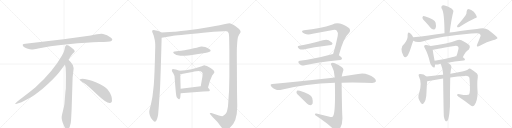
t = 0.00 s
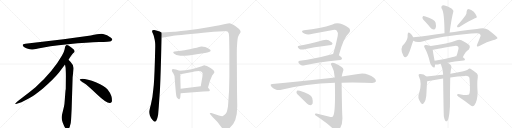
t = 4.39 s
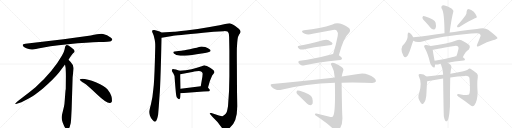
t = 8.78 s
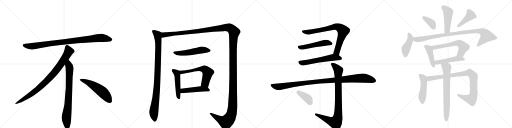
t = 13.18 s
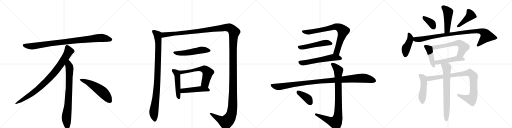
t = 17.57 s
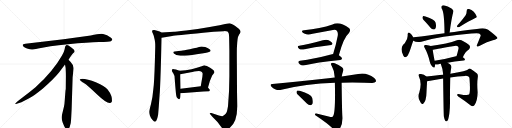
t = 21.96 s

The animated SVG that drew these frames (rendered in a browser with its animation timeline set to each time). Animation: 27 CSS @keyframes rules; one cycle of 21.96 s.

<svg version="1.1" viewBox="0 0 4096 1024" xmlns="http://www.w3.org/2000/svg">
  <g stroke="lightgray" stroke-dasharray="1,1" stroke-width="1" transform="scale(4, 4)">
    <line x1="0" y1="0" x2="256" y2="256"></line>
    <line x1="256" y1="0" x2="0" y2="256"></line>
    <line x1="128" y1="0" x2="128" y2="256"></line>
    <line x1="0" y1="128" x2="256" y2="128"></line>
    <line x1="256" y1="0" x2="512" y2="256"></line>
    <line x1="512" y1="0" x2="256" y2="256"></line>
    <line x1="384" y1="0" x2="384" y2="256"></line>
    <line x1="256" y1="128" x2="512" y2="128"></line>
    <line x1="512" y1="0" x2="768" y2="256"></line>
    <line x1="768" y1="0" x2="512" y2="256"></line>
    <line x1="640" y1="0" x2="640" y2="256"></line>
    <line x1="512" y1="128" x2="768" y2="128"></line>
    <line x1="768" y1="0" x2="1024" y2="256"></line>
    <line x1="1024" y1="0" x2="768" y2="256"></line>
    <line x1="896" y1="0" x2="896" y2="256"></line>
    <line x1="768" y1="128" x2="1024" y2="128"></line>
  </g>
<g transform="scale(1, -1) translate(0, -850)">
   <style type="text/css">
    @keyframes keyframes0 {
      from {
       stroke: black;
       stroke-dashoffset: 952;
       stroke-width: 128;
       }
       76% {
       animation-timing-function: step-end;
       stroke: black;
       stroke-dashoffset: 0;
       stroke-width: 128;
       }
       to {
       stroke: black;
       stroke-width: 1024;
       }
       }
       #make-me-a-hanzi-animation-0 {
         animation: keyframes0 1.024740s both;
         animation-delay: 0.000000s;
         animation-timing-function: linear;
       }
    @keyframes keyframes1 {
      from {
       stroke: black;
       stroke-dashoffset: 897;
       stroke-width: 128;
       }
       74% {
       animation-timing-function: step-end;
       stroke: black;
       stroke-dashoffset: 0;
       stroke-width: 128;
       }
       to {
       stroke: black;
       stroke-width: 1024;
       }
       }
       #make-me-a-hanzi-animation-1 {
         animation: keyframes1 0.979980s both;
         animation-delay: 1.024740s;
         animation-timing-function: linear;
       }
    @keyframes keyframes2 {
      from {
       stroke: black;
       stroke-dashoffset: 792;
       stroke-width: 128;
       }
       72% {
       animation-timing-function: step-end;
       stroke: black;
       stroke-dashoffset: 0;
       stroke-width: 128;
       }
       to {
       stroke: black;
       stroke-width: 1024;
       }
       }
       #make-me-a-hanzi-animation-2 {
         animation: keyframes2 0.894531s both;
         animation-delay: 2.004720s;
         animation-timing-function: linear;
       }
    @keyframes keyframes3 {
      from {
       stroke: black;
       stroke-dashoffset: 548;
       stroke-width: 128;
       }
       64% {
       animation-timing-function: step-end;
       stroke: black;
       stroke-dashoffset: 0;
       stroke-width: 128;
       }
       to {
       stroke: black;
       stroke-width: 1024;
       }
       }
       #make-me-a-hanzi-animation-3 {
         animation: keyframes3 0.695964s both;
         animation-delay: 2.899251s;
         animation-timing-function: linear;
       }
    @keyframes keyframes4 {
      from {
       stroke: black;
       stroke-dashoffset: 987;
       stroke-width: 128;
       }
       76% {
       animation-timing-function: step-end;
       stroke: black;
       stroke-dashoffset: 0;
       stroke-width: 128;
       }
       to {
       stroke: black;
       stroke-width: 1024;
       }
       }
       #make-me-a-hanzi-animation-4 {
         animation: keyframes4 1.053223s both;
         animation-delay: 3.595215s;
         animation-timing-function: linear;
       }
    @keyframes keyframes5 {
      from {
       stroke: black;
       stroke-dashoffset: 1730;
       stroke-width: 128;
       }
       85% {
       animation-timing-function: step-end;
       stroke: black;
       stroke-dashoffset: 0;
       stroke-width: 128;
       }
       to {
       stroke: black;
       stroke-width: 1024;
       }
       }
       #make-me-a-hanzi-animation-5 {
         animation: keyframes5 1.657878s both;
         animation-delay: 4.648438s;
         animation-timing-function: linear;
       }
    @keyframes keyframes6 {
      from {
       stroke: black;
       stroke-dashoffset: 542;
       stroke-width: 128;
       }
       64% {
       animation-timing-function: step-end;
       stroke: black;
       stroke-dashoffset: 0;
       stroke-width: 128;
       }
       to {
       stroke: black;
       stroke-width: 1024;
       }
       }
       #make-me-a-hanzi-animation-6 {
         animation: keyframes6 0.691081s both;
         animation-delay: 6.306315s;
         animation-timing-function: linear;
       }
    @keyframes keyframes7 {
      from {
       stroke: black;
       stroke-dashoffset: 493;
       stroke-width: 128;
       }
       62% {
       animation-timing-function: step-end;
       stroke: black;
       stroke-dashoffset: 0;
       stroke-width: 128;
       }
       to {
       stroke: black;
       stroke-width: 1024;
       }
       }
       #make-me-a-hanzi-animation-7 {
         animation: keyframes7 0.651204s both;
         animation-delay: 6.997396s;
         animation-timing-function: linear;
       }
    @keyframes keyframes8 {
      from {
       stroke: black;
       stroke-dashoffset: 608;
       stroke-width: 128;
       }
       66% {
       animation-timing-function: step-end;
       stroke: black;
       stroke-dashoffset: 0;
       stroke-width: 128;
       }
       to {
       stroke: black;
       stroke-width: 1024;
       }
       }
       #make-me-a-hanzi-animation-8 {
         animation: keyframes8 0.744792s both;
         animation-delay: 7.648600s;
         animation-timing-function: linear;
       }
    @keyframes keyframes9 {
      from {
       stroke: black;
       stroke-dashoffset: 481;
       stroke-width: 128;
       }
       61% {
       animation-timing-function: step-end;
       stroke: black;
       stroke-dashoffset: 0;
       stroke-width: 128;
       }
       to {
       stroke: black;
       stroke-width: 1024;
       }
       }
       #make-me-a-hanzi-animation-9 {
         animation: keyframes9 0.641439s both;
         animation-delay: 8.393392s;
         animation-timing-function: linear;
       }
    @keyframes keyframes10 {
      from {
       stroke: black;
       stroke-dashoffset: 791;
       stroke-width: 128;
       }
       72% {
       animation-timing-function: step-end;
       stroke: black;
       stroke-dashoffset: 0;
       stroke-width: 128;
       }
       to {
       stroke: black;
       stroke-width: 1024;
       }
       }
       #make-me-a-hanzi-animation-10 {
         animation: keyframes10 0.893717s both;
         animation-delay: 9.034831s;
         animation-timing-function: linear;
       }
    @keyframes keyframes11 {
      from {
       stroke: black;
       stroke-dashoffset: 520;
       stroke-width: 128;
       }
       63% {
       animation-timing-function: step-end;
       stroke: black;
       stroke-dashoffset: 0;
       stroke-width: 128;
       }
       to {
       stroke: black;
       stroke-width: 1024;
       }
       }
       #make-me-a-hanzi-animation-11 {
         animation: keyframes11 0.673177s both;
         animation-delay: 9.928548s;
         animation-timing-function: linear;
       }
    @keyframes keyframes12 {
      from {
       stroke: black;
       stroke-dashoffset: 590;
       stroke-width: 128;
       }
       66% {
       animation-timing-function: step-end;
       stroke: black;
       stroke-dashoffset: 0;
       stroke-width: 128;
       }
       to {
       stroke: black;
       stroke-width: 1024;
       }
       }
       #make-me-a-hanzi-animation-12 {
         animation: keyframes12 0.730143s both;
         animation-delay: 10.601725s;
         animation-timing-function: linear;
       }
    @keyframes keyframes13 {
      from {
       stroke: black;
       stroke-dashoffset: 1082;
       stroke-width: 128;
       }
       78% {
       animation-timing-function: step-end;
       stroke: black;
       stroke-dashoffset: 0;
       stroke-width: 128;
       }
       to {
       stroke: black;
       stroke-width: 1024;
       }
       }
       #make-me-a-hanzi-animation-13 {
         animation: keyframes13 1.130534s both;
         animation-delay: 11.331868s;
         animation-timing-function: linear;
       }
    @keyframes keyframes14 {
      from {
       stroke: black;
       stroke-dashoffset: 916;
       stroke-width: 128;
       }
       75% {
       animation-timing-function: step-end;
       stroke: black;
       stroke-dashoffset: 0;
       stroke-width: 128;
       }
       to {
       stroke: black;
       stroke-width: 1024;
       }
       }
       #make-me-a-hanzi-animation-14 {
         animation: keyframes14 0.995443s both;
         animation-delay: 12.462402s;
         animation-timing-function: linear;
       }
    @keyframes keyframes15 {
      from {
       stroke: black;
       stroke-dashoffset: 393;
       stroke-width: 128;
       }
       56% {
       animation-timing-function: step-end;
       stroke: black;
       stroke-dashoffset: 0;
       stroke-width: 128;
       }
       to {
       stroke: black;
       stroke-width: 1024;
       }
       }
       #make-me-a-hanzi-animation-15 {
         animation: keyframes15 0.569824s both;
         animation-delay: 13.457845s;
         animation-timing-function: linear;
       }
    @keyframes keyframes16 {
      from {
       stroke: black;
       stroke-dashoffset: 477;
       stroke-width: 128;
       }
       61% {
       animation-timing-function: step-end;
       stroke: black;
       stroke-dashoffset: 0;
       stroke-width: 128;
       }
       to {
       stroke: black;
       stroke-width: 1024;
       }
       }
       #make-me-a-hanzi-animation-16 {
         animation: keyframes16 0.638184s both;
         animation-delay: 14.027669s;
         animation-timing-function: linear;
       }
    @keyframes keyframes17 {
      from {
       stroke: black;
       stroke-dashoffset: 372;
       stroke-width: 128;
       }
       55% {
       animation-timing-function: step-end;
       stroke: black;
       stroke-dashoffset: 0;
       stroke-width: 128;
       }
       to {
       stroke: black;
       stroke-width: 1024;
       }
       }
       #make-me-a-hanzi-animation-17 {
         animation: keyframes17 0.552734s both;
         animation-delay: 14.665853s;
         animation-timing-function: linear;
       }
    @keyframes keyframes18 {
      from {
       stroke: black;
       stroke-dashoffset: 429;
       stroke-width: 128;
       }
       58% {
       animation-timing-function: step-end;
       stroke: black;
       stroke-dashoffset: 0;
       stroke-width: 128;
       }
       to {
       stroke: black;
       stroke-width: 1024;
       }
       }
       #make-me-a-hanzi-animation-18 {
         animation: keyframes18 0.599121s both;
         animation-delay: 15.218587s;
         animation-timing-function: linear;
       }
    @keyframes keyframes19 {
      from {
       stroke: black;
       stroke-dashoffset: 433;
       stroke-width: 128;
       }
       58% {
       animation-timing-function: step-end;
       stroke: black;
       stroke-dashoffset: 0;
       stroke-width: 128;
       }
       to {
       stroke: black;
       stroke-width: 1024;
       }
       }
       #make-me-a-hanzi-animation-19 {
         animation: keyframes19 0.602376s both;
         animation-delay: 15.817708s;
         animation-timing-function: linear;
       }
    @keyframes keyframes20 {
      from {
       stroke: black;
       stroke-dashoffset: 966;
       stroke-width: 128;
       }
       76% {
       animation-timing-function: step-end;
       stroke: black;
       stroke-dashoffset: 0;
       stroke-width: 128;
       }
       to {
       stroke: black;
       stroke-width: 1024;
       }
       }
       #make-me-a-hanzi-animation-20 {
         animation: keyframes20 1.036133s both;
         animation-delay: 16.420085s;
         animation-timing-function: linear;
       }
    @keyframes keyframes21 {
      from {
       stroke: black;
       stroke-dashoffset: 433;
       stroke-width: 128;
       }
       58% {
       animation-timing-function: step-end;
       stroke: black;
       stroke-dashoffset: 0;
       stroke-width: 128;
       }
       to {
       stroke: black;
       stroke-width: 1024;
       }
       }
       #make-me-a-hanzi-animation-21 {
         animation: keyframes21 0.602376s both;
         animation-delay: 17.456217s;
         animation-timing-function: linear;
       }
    @keyframes keyframes22 {
      from {
       stroke: black;
       stroke-dashoffset: 615;
       stroke-width: 128;
       }
       67% {
       animation-timing-function: step-end;
       stroke: black;
       stroke-dashoffset: 0;
       stroke-width: 128;
       }
       to {
       stroke: black;
       stroke-width: 1024;
       }
       }
       #make-me-a-hanzi-animation-22 {
         animation: keyframes22 0.750488s both;
         animation-delay: 18.058594s;
         animation-timing-function: linear;
       }
    @keyframes keyframes23 {
      from {
       stroke: black;
       stroke-dashoffset: 488;
       stroke-width: 128;
       }
       61% {
       animation-timing-function: step-end;
       stroke: black;
       stroke-dashoffset: 0;
       stroke-width: 128;
       }
       to {
       stroke: black;
       stroke-width: 1024;
       }
       }
       #make-me-a-hanzi-animation-23 {
         animation: keyframes23 0.647135s both;
         animation-delay: 18.809082s;
         animation-timing-function: linear;
       }
    @keyframes keyframes24 {
      from {
       stroke: black;
       stroke-dashoffset: 491;
       stroke-width: 128;
       }
       62% {
       animation-timing-function: step-end;
       stroke: black;
       stroke-dashoffset: 0;
       stroke-width: 128;
       }
       to {
       stroke: black;
       stroke-width: 1024;
       }
       }
       #make-me-a-hanzi-animation-24 {
         animation: keyframes24 0.649577s both;
         animation-delay: 19.456217s;
         animation-timing-function: linear;
       }
    @keyframes keyframes25 {
      from {
       stroke: black;
       stroke-dashoffset: 941;
       stroke-width: 128;
       }
       75% {
       animation-timing-function: step-end;
       stroke: black;
       stroke-dashoffset: 0;
       stroke-width: 128;
       }
       to {
       stroke: black;
       stroke-width: 1024;
       }
       }
       #make-me-a-hanzi-animation-25 {
         animation: keyframes25 1.015788s both;
         animation-delay: 20.105794s;
         animation-timing-function: linear;
       }
    @keyframes keyframes26 {
      from {
       stroke: black;
       stroke-dashoffset: 724;
       stroke-width: 128;
       }
       70% {
       animation-timing-function: step-end;
       stroke: black;
       stroke-dashoffset: 0;
       stroke-width: 128;
       }
       to {
       stroke: black;
       stroke-width: 1024;
       }
       }
       #make-me-a-hanzi-animation-26 {
         animation: keyframes26 0.839193s both;
         animation-delay: 21.121582s;
         animation-timing-function: linear;
       }
</style>
<path d="M 726 566 L 508 537 L 203 500 Q 170 497 187 479 Q 195 472 216 463 Q 244 455 253 454 Q 263 453 305 462 Q 383 481 545 497 Q 707 512 792 514 Q 877 516 887 521 Q 909 531 888 548 Q 856 575 825 579 Q 795 583 726 566 Z" fill="lightgray"></path> 
<path d="M 548 372 Q 576 415 583 422 L 594 432 Q 597 435 597 441 Q 597 446 590 454 Q 572 471 548 486 Q 537 491 533 490 L 528 487 Q 526 486 524 482 Q 522 477 521 476 L 517 456 Q 514 437 496 406 Q 424 278 284 152 Q 235 111 180 70 Q 126 29 124 24 Q 117 14 134 20 L 159 28 Q 179 33 247 72 Q 268 83 341 141 Q 422 209 472 270 L 520 334 L 548 372 Z" fill="lightgray"></path> 
<path d="M 573 -24 L 581 232 L 587 284 Q 589 300 589 307 Q 589 328 571 346 Q 569 351 548 372 C 527 394 515 364 520 334 L 525 306 Q 527 265 527 244 L 526 138 Q 524 132 522 102 L 518 49 Q 516 16 512 -2 L 497 -64 Q 489 -92 498 -117 L 500 -126 Q 502 -132 514 -159 Q 527 -186 539 -185 Q 551 -184 558 -163 L 566 -133 Q 569 -110 570 -82 L 573 -24 Z" fill="lightgray"></path> 
<path d="M 638 215 Q 641 204 671 186 Q 701 167 777 94 Q 854 21 881 26 Q 891 27 896 41 Q 900 85 861 135 Q 836 165 771 191 Q 688 222 650 219 Q 637 219 638 215 Z" fill="lightgray"></path> 
<path d="M 1292 590 L 1277 598 Q 1234 612 1229 610 Q 1222 610 1218 606 Q 1214 599 1223 583 L 1230 564 L 1238 531 L 1241 509 Q 1242 501 1242 476 L 1239 363 Q 1234 191 1227 140 Q 1221 68 1208 19 Q 1195 -30 1194 -42 Q 1193 -55 1199 -73 Q 1205 -91 1219 -108 Q 1233 -124 1239 -123 Q 1244 -122 1250 -115 Q 1257 -103 1261 -86 Q 1265 -68 1265 -66 L 1270 -6 L 1277 96 Q 1281 134 1287 333 Q 1293 531 1293 548 C 1294 578 1294 589 1292 590 Z" fill="lightgray"></path> 
<path d="M 1293 548 L 1377 562 Q 1400 567 1626 588 L 1709 596 L 1790 601 Q 1798 602 1810 600 Q 1822 598 1824 595 Q 1833 586 1833 554 L 1835 442 L 1835 240 Q 1835 119 1824 0 Q 1818 -35 1814 -45 Q 1809 -56 1797 -68 Q 1784 -78 1778 -79 Q 1771 -79 1751 -74 L 1691 -54 Q 1680 -52 1679 -56 Q 1678 -60 1682 -64 L 1697 -81 L 1740 -126 L 1767 -162 Q 1776 -175 1784 -182 Q 1799 -197 1825 -182 Q 1898 -140 1898 0 L 1896 124 L 1895 334 Q 1894 436 1895 467 L 1898 512 Q 1901 566 1923 588 Q 1925 600 1924 602 Q 1916 619 1882 642 Q 1847 665 1837 665 Q 1827 665 1801 658 Q 1775 650 1678 634 Q 1580 617 1489 607 Q 1397 597 1392 597 L 1292 590 C 1262 588 1263 543 1293 548 Z" fill="lightgray"></path> 
<path d="M 1640 427 Q 1682 436 1684 443 Q 1686 444 1684 449 Q 1684 455 1642 474 Q 1622 479 1612 478.5 Q 1602 478 1585.5 472.5 Q 1569 467 1519 457 Q 1469 447 1450 445 Q 1431 443 1398 438 Q 1386 435 1386 432.5 Q 1386 430 1391 422 Q 1405 408 1443 405 Q 1481 402 1573 417 L 1640 427 Z" fill="lightgray"></path> 
<path d="M 1436 284 L 1407 294 L 1392 297 Q 1384 299 1379 296 Q 1373 292 1375 286 Q 1375 278 1386 265 Q 1397 252 1398 217 L 1402 164 Q 1408 94 1410 87 Q 1411 80 1415 70 Q 1418 67 1423 62 Q 1428 56 1432 56 Q 1435 56 1439 63 Q 1443 70 1443 76 Q 1443 81 1445 105 L 1445 140 L 1442 256 C 1441 282 1441 282 1436 284 Z" fill="lightgray"></path> 
<path d="M 1664 150 L 1679 202 Q 1680 206 1689 227 Q 1697 248 1707 258 L 1715 271 Q 1716 280 1706 290 Q 1695 300 1684 306 L 1655 323 L 1639 327 Q 1633 328 1614 321 Q 1540 293 1436 284 C 1406 281 1413 250 1442 256 L 1549 277 L 1551 278 L 1554 278 L 1570 280 L 1592 282 Q 1617 282 1621 262 L 1621 257 L 1620 248 L 1619 237 L 1606 160 C 1601 130 1656 121 1664 150 Z" fill="lightgray"></path> 
<path d="M 1445 105 L 1627 119 L 1673 120 Q 1685 128 1675 137 L 1664 150 C 1651 166 1636 164 1606 160 L 1445 140 C 1415 136 1415 103 1445 105 Z" fill="lightgray"></path> 
<path d="M 2711 408 Q 2747 549 2792 587 Q 2808 606 2794 625 Q 2713 685 2660 655 Q 2563 622 2432 608 Q 2414 607 2416 597 Q 2419 588 2438 581 Q 2463 569 2501 581 L 2664 611 Q 2685 615 2693 607 Q 2706 594 2702 565 Q 2686 483 2665 418 C 2656 389 2703 379 2711 408 Z" fill="lightgray"></path> 
<path d="M 2394 485 Q 2375 484 2387 466 Q 2394 457 2404 454 Q 2414 453 2427 455 Q 2497 473 2649 491 Q 2659 492 2660 502 Q 2661 509 2629 529 Q 2613 536 2583 529 Q 2478 498 2394 485 Z" fill="lightgray"></path> 
<path d="M 2665 418 Q 2655 417 2648 415 Q 2512 379 2400 364 Q 2378 361 2392 342 Q 2399 332 2411 329 Q 2423 325 2438 329 Q 2528 351 2722 371 Q 2735 372 2736 383 Q 2736 390 2711 408 C 2692 422 2692 422 2665 418 Z" fill="lightgray"></path> 
<path d="M 2733 189 Q 2814 192 2913 189 L 2978 187 Q 3000 187 3006 196 Q 3013 209 2994 226 Q 2934 274 2865 259 L 2734 238 L 2678 230 Q 2629 226 2572 218 Q 2391 199 2179 179 Q 2155 178 2172 157 Q 2206 123 2251 132 Q 2441 180 2679 188 L 2733 189 Z" fill="lightgray"></path> 
<path d="M 2637 -84 L 2531 -58 Q 2518 -57 2519 -64 Q 2520 -71 2532 -78 Q 2635 -147 2675 -191 Q 2691 -209 2707 -193 Q 2743 -156 2739 -83 Q 2736 -46 2733 189 L 2734 238 Q 2737 260 2744 279 Q 2754 298 2736 312 Q 2709 334 2678 345 Q 2659 352 2650 344 Q 2644 337 2655 321 Q 2677 284 2678 230 L 2679 188 Q 2685 -62 2663 -81 Q 2653 -88 2637 -84 Z" fill="lightgray"></path> 
<path d="M 2402 75 L 2455 22 Q 2468 9 2484 9 Q 2494 9 2501 23 Q 2505 38 2498 67 Q 2489 97 2398 124 Q 2382 128 2376 125 Q 2372 121 2372 108 Q 2375 98 2402 75 Z" fill="lightgray"></path> 
<path d="M 3597 590 Q 3612 705 3627 758 Q 3631 768 3612 783 Q 3579 802 3557 806 Q 3541 810 3534 802 Q 3527 795 3534 780 Q 3555 755 3556 584 C 3556 554 3593 560 3597 590 Z" fill="lightgray"></path> 
<path d="M 3404 674 Q 3423 653 3444 629 Q 3454 616 3470 615 Q 3480 615 3485 627 Q 3491 640 3485 668 Q 3478 695 3404 718 Q 3391 722 3384 721 Q 3380 718 3379 706 Q 3382 696 3404 674 Z" fill="lightgray"></path> 
<path d="M 3725 729 Q 3703 698 3660 648 Q 3653 641 3659 633 Q 3666 632 3675 635 Q 3759 686 3799 704 Q 3818 708 3814 719 Q 3808 735 3790 756 Q 3771 775 3748 779 Q 3733 779 3733 759 Q 3734 744 3725 729 Z" fill="lightgray"></path> 
<path d="M 3306 552 L 3306 553 Q 3293 577 3281 585 Q 3262 598 3261 573 Q 3265 540 3238 505 Q 3193 469 3227 405 Q 3243 380 3262 407 Q 3275 429 3285 462 Q 3297 502 3306 525 L 3306 552 Z" fill="lightgray"></path> 
<path d="M 3306 525 Q 3331 509 3371 517 Q 3528 563 3770 582 Q 3816 586 3833 583 Q 3848 573 3845 565 Q 3845 562 3818 497 Q 3811 484 3817 479 Q 3824 475 3842 486 Q 3897 519 3943 528 Q 3980 538 3980 546 Q 3979 556 3905 612 Q 3880 633 3815 619 Q 3659 601 3597 590 L 3556 584 Q 3498 578 3428 567 Q 3368 558 3308 553 Q 3307 553 3306 552 C 3276 548 3278 536 3306 525 Z" fill="lightgray"></path> 
<path d="M 3446 482 Q 3436 486 3409 490 Q 3397 491 3395 487 Q 3389 481 3398 466 Q 3422 424 3439 355 Q 3443 333 3456 320 Q 3474 301 3478 315 Q 3479 322 3481 334 L 3477 364 Q 3464 431 3462 453 C 3459 478 3459 478 3446 482 Z" fill="lightgray"></path> 
<path d="M 3703 393 Q 3724 441 3751 455 Q 3767 471 3755 489 Q 3739 502 3692 528 Q 3676 535 3655 529 Q 3583 502 3446 482 C 3416 478 3433 447 3462 453 Q 3465 454 3635 483 Q 3656 487 3664 479 Q 3670 473 3668 460 Q 3661 429 3652 401 C 3643 372 3690 366 3703 393 Z" fill="lightgray"></path> 
<path d="M 3581 349 Q 3633 359 3709 366 Q 3719 367 3720 375 Q 3720 382 3703 393 L 3652 401 Q 3651 402 3648 401 Q 3554 376 3477 364 C 3447 359 3451 333 3481 334 Q 3491 334 3504 335 Q 3514 338 3526 340 L 3581 349 Z" fill="lightgray"></path> 
<path d="M 3411 239 Q 3390 260 3357 258 Q 3344 254 3350 243 Q 3378 186 3354 108 Q 3335 72 3366 28 L 3368 26 Q 3375 13 3384 19 Q 3411 40 3412 112 Q 3415 178 3417 201 C 3419 231 3419 232 3411 239 Z" fill="lightgray"></path> 
<path d="M 3602 231 Q 3660 240 3721 243 Q 3755 244 3756 222 Q 3765 110 3752 94 Q 3739 85 3677 97 Q 3661 101 3657 95 Q 3654 89 3666 79 Q 3727 39 3766 7 Q 3782 -6 3795 9 Q 3820 42 3821 112 Q 3815 184 3822 230 Q 3826 252 3816 262 Q 3788 287 3767 299 Q 3754 305 3744 295 Q 3735 285 3614 263 Q 3608 263 3603 261 L 3545 253 Q 3493 249 3411 239 C 3381 235 3387 197 3417 201 Q 3421 201 3429 202 Q 3487 215 3545 223 L 3602 231 Z" fill="lightgray"></path> 
<path d="M 3551 -82 Q 3555 -106 3562 -115 Q 3568 -122 3575 -120 Q 3588 -111 3595 -55 Q 3601 -4 3600 46 Q 3599 86 3602 231 L 3603 261 Q 3606 294 3611 311 Q 3614 327 3600 337 Q 3590 344 3581 349 C 3555 365 3516 368 3526 340 Q 3541 303 3545 258 Q 3544 257 3545 253 L 3545 223 Q 3549 -80 3551 -82 Z" fill="lightgray"></path> 
      <clipPath id="make-me-a-hanzi-clip-0">
      <path d="M 726 566 L 508 537 L 203 500 Q 170 497 187 479 Q 195 472 216 463 Q 244 455 253 454 Q 263 453 305 462 Q 383 481 545 497 Q 707 512 792 514 Q 877 516 887 521 Q 909 531 888 548 Q 856 575 825 579 Q 795 583 726 566 Z" fill="lightgray"></path>
      </clipPath>
      <path clip-path="url(#make-me-a-hanzi-clip-0)" d="M 195 489 L 217 482 L 274 482 L 503 515 L 786 546 L 825 547 L 885 535 " fill="none" id="make-me-a-hanzi-animation-0" stroke-dasharray="824 1648" stroke-linecap="round"></path>

      <clipPath id="make-me-a-hanzi-clip-1">
      <path d="M 548 372 Q 576 415 583 422 L 594 432 Q 597 435 597 441 Q 597 446 590 454 Q 572 471 548 486 Q 537 491 533 490 L 528 487 Q 526 486 524 482 Q 522 477 521 476 L 517 456 Q 514 437 496 406 Q 424 278 284 152 Q 235 111 180 70 Q 126 29 124 24 Q 117 14 134 20 L 159 28 Q 179 33 247 72 Q 268 83 341 141 Q 422 209 472 270 L 520 334 L 548 372 Z" fill="lightgray"></path>
      </clipPath>
      <path clip-path="url(#make-me-a-hanzi-clip-1)" d="M 538 477 L 551 440 L 547 431 L 501 357 L 421 252 L 319 151 L 264 107 L 129 23 " fill="none" id="make-me-a-hanzi-animation-1" stroke-dasharray="769 1538" stroke-linecap="round"></path>

      <clipPath id="make-me-a-hanzi-clip-2">
      <path d="M 573 -24 L 581 232 L 587 284 Q 589 300 589 307 Q 589 328 571 346 Q 569 351 548 372 C 527 394 515 364 520 334 L 525 306 Q 527 265 527 244 L 526 138 Q 524 132 522 102 L 518 49 Q 516 16 512 -2 L 497 -64 Q 489 -92 498 -117 L 500 -126 Q 502 -132 514 -159 Q 527 -186 539 -185 Q 551 -184 558 -163 L 566 -133 Q 569 -110 570 -82 L 573 -24 Z" fill="lightgray"></path>
      </clipPath>
      <path clip-path="url(#make-me-a-hanzi-clip-2)" d="M 549 361 L 550 327 L 557 309 L 553 150 L 545 15 L 531 -94 L 539 -172 " fill="none" id="make-me-a-hanzi-animation-2" stroke-dasharray="664 1328" stroke-linecap="round"></path>

      <clipPath id="make-me-a-hanzi-clip-3">
      <path d="M 638 215 Q 641 204 671 186 Q 701 167 777 94 Q 854 21 881 26 Q 891 27 896 41 Q 900 85 861 135 Q 836 165 771 191 Q 688 222 650 219 Q 637 219 638 215 Z" fill="lightgray"></path>
      </clipPath>
      <path clip-path="url(#make-me-a-hanzi-clip-3)" d="M 645 214 L 688 198 L 793 136 L 841 93 L 877 45 " fill="none" id="make-me-a-hanzi-animation-3" stroke-dasharray="420 840" stroke-linecap="round"></path>

      <clipPath id="make-me-a-hanzi-clip-4">
      <path d="M 1292 590 L 1277 598 Q 1234 612 1229 610 Q 1222 610 1218 606 Q 1214 599 1223 583 L 1230 564 L 1238 531 L 1241 509 Q 1242 501 1242 476 L 1239 363 Q 1234 191 1227 140 Q 1221 68 1208 19 Q 1195 -30 1194 -42 Q 1193 -55 1199 -73 Q 1205 -91 1219 -108 Q 1233 -124 1239 -123 Q 1244 -122 1250 -115 Q 1257 -103 1261 -86 Q 1265 -68 1265 -66 L 1270 -6 L 1277 96 Q 1281 134 1287 333 Q 1293 531 1293 548 C 1294 578 1294 589 1292 590 Z" fill="lightgray"></path>
      </clipPath>
      <path clip-path="url(#make-me-a-hanzi-clip-4)" d="M 1226 601 L 1261 571 L 1267 507 L 1257 175 L 1230 -48 L 1239 -111 " fill="none" id="make-me-a-hanzi-animation-4" stroke-dasharray="859 1718" stroke-linecap="round"></path>

      <clipPath id="make-me-a-hanzi-clip-5">
      <path d="M 1293 548 L 1377 562 Q 1400 567 1626 588 L 1709 596 L 1790 601 Q 1798 602 1810 600 Q 1822 598 1824 595 Q 1833 586 1833 554 L 1835 442 L 1835 240 Q 1835 119 1824 0 Q 1818 -35 1814 -45 Q 1809 -56 1797 -68 Q 1784 -78 1778 -79 Q 1771 -79 1751 -74 L 1691 -54 Q 1680 -52 1679 -56 Q 1678 -60 1682 -64 L 1697 -81 L 1740 -126 L 1767 -162 Q 1776 -175 1784 -182 Q 1799 -197 1825 -182 Q 1898 -140 1898 0 L 1896 124 L 1895 334 Q 1894 436 1895 467 L 1898 512 Q 1901 566 1923 588 Q 1925 600 1924 602 Q 1916 619 1882 642 Q 1847 665 1837 665 Q 1827 665 1801 658 Q 1775 650 1678 634 Q 1580 617 1489 607 Q 1397 597 1392 597 L 1292 590 C 1262 588 1263 543 1293 548 Z" fill="lightgray"></path>
      </clipPath>
      <path clip-path="url(#make-me-a-hanzi-clip-5)" d="M 1299 555 L 1315 572 L 1611 602 L 1817 630 L 1842 625 L 1873 594 L 1864 464 L 1864 69 L 1861 -10 L 1852 -61 L 1835 -98 L 1809 -126 L 1770 -111 L 1686 -58 " fill="none" id="make-me-a-hanzi-animation-5" stroke-dasharray="1602 3204" stroke-linecap="round"></path>

      <clipPath id="make-me-a-hanzi-clip-6">
      <path d="M 1640 427 Q 1682 436 1684 443 Q 1686 444 1684 449 Q 1684 455 1642 474 Q 1622 479 1612 478.5 Q 1602 478 1585.5 472.5 Q 1569 467 1519 457 Q 1469 447 1450 445 Q 1431 443 1398 438 Q 1386 435 1386 432.5 Q 1386 430 1391 422 Q 1405 408 1443 405 Q 1481 402 1573 417 L 1640 427 Z" fill="lightgray"></path>
      </clipPath>
      <path clip-path="url(#make-me-a-hanzi-clip-6)" d="M 1394 430 L 1436 424 L 1479 427 L 1610 451 L 1677 446 " fill="none" id="make-me-a-hanzi-animation-6" stroke-dasharray="414 828" stroke-linecap="round"></path>

      <clipPath id="make-me-a-hanzi-clip-7">
      <path d="M 1436 284 L 1407 294 L 1392 297 Q 1384 299 1379 296 Q 1373 292 1375 286 Q 1375 278 1386 265 Q 1397 252 1398 217 L 1402 164 Q 1408 94 1410 87 Q 1411 80 1415 70 Q 1418 67 1423 62 Q 1428 56 1432 56 Q 1435 56 1439 63 Q 1443 70 1443 76 Q 1443 81 1445 105 L 1445 140 L 1442 256 C 1441 282 1441 282 1436 284 Z" fill="lightgray"></path>
      </clipPath>
      <path clip-path="url(#make-me-a-hanzi-clip-7)" d="M 1386 287 L 1417 258 L 1431 64 " fill="none" id="make-me-a-hanzi-animation-7" stroke-dasharray="365 730" stroke-linecap="round"></path>

      <clipPath id="make-me-a-hanzi-clip-8">
      <path d="M 1664 150 L 1679 202 Q 1680 206 1689 227 Q 1697 248 1707 258 L 1715 271 Q 1716 280 1706 290 Q 1695 300 1684 306 L 1655 323 L 1639 327 Q 1633 328 1614 321 Q 1540 293 1436 284 C 1406 281 1413 250 1442 256 L 1549 277 L 1551 278 L 1554 278 L 1570 280 L 1592 282 Q 1617 282 1621 262 L 1621 257 L 1620 248 L 1619 237 L 1606 160 C 1601 130 1656 121 1664 150 Z" fill="lightgray"></path>
      </clipPath>
      <path clip-path="url(#make-me-a-hanzi-clip-8)" d="M 1445 279 L 1453 272 L 1586 297 L 1637 296 L 1662 266 L 1642 185 L 1615 166 " fill="none" id="make-me-a-hanzi-animation-8" stroke-dasharray="480 960" stroke-linecap="round"></path>

      <clipPath id="make-me-a-hanzi-clip-9">
      <path d="M 1445 105 L 1627 119 L 1673 120 Q 1685 128 1675 137 L 1664 150 C 1651 166 1636 164 1606 160 L 1445 140 C 1415 136 1415 103 1445 105 Z" fill="lightgray"></path>
      </clipPath>
      <path clip-path="url(#make-me-a-hanzi-clip-9)" d="M 1452 111 L 1466 124 L 1610 139 L 1654 136 L 1670 129 " fill="none" id="make-me-a-hanzi-animation-9" stroke-dasharray="353 706" stroke-linecap="round"></path>

      <clipPath id="make-me-a-hanzi-clip-10">
      <path d="M 2711 408 Q 2747 549 2792 587 Q 2808 606 2794 625 Q 2713 685 2660 655 Q 2563 622 2432 608 Q 2414 607 2416 597 Q 2419 588 2438 581 Q 2463 569 2501 581 L 2664 611 Q 2685 615 2693 607 Q 2706 594 2702 565 Q 2686 483 2665 418 C 2656 389 2703 379 2711 408 Z" fill="lightgray"></path>
      </clipPath>
      <path clip-path="url(#make-me-a-hanzi-clip-10)" d="M 2426 598 L 2488 595 L 2685 638 L 2724 625 L 2745 604 L 2743 593 L 2694 434 L 2674 422 " fill="none" id="make-me-a-hanzi-animation-10" stroke-dasharray="663 1326" stroke-linecap="round"></path>

      <clipPath id="make-me-a-hanzi-clip-11">
      <path d="M 2394 485 Q 2375 484 2387 466 Q 2394 457 2404 454 Q 2414 453 2427 455 Q 2497 473 2649 491 Q 2659 492 2660 502 Q 2661 509 2629 529 Q 2613 536 2583 529 Q 2478 498 2394 485 Z" fill="lightgray"></path>
      </clipPath>
      <path clip-path="url(#make-me-a-hanzi-clip-11)" d="M 2392 475 L 2406 470 L 2428 473 L 2609 510 L 2650 501 " fill="none" id="make-me-a-hanzi-animation-11" stroke-dasharray="392 784" stroke-linecap="round"></path>

      <clipPath id="make-me-a-hanzi-clip-12">
      <path d="M 2665 418 Q 2655 417 2648 415 Q 2512 379 2400 364 Q 2378 361 2392 342 Q 2399 332 2411 329 Q 2423 325 2438 329 Q 2528 351 2722 371 Q 2735 372 2736 383 Q 2736 390 2711 408 C 2692 422 2692 422 2665 418 Z" fill="lightgray"></path>
      </clipPath>
      <path clip-path="url(#make-me-a-hanzi-clip-12)" d="M 2398 352 L 2428 347 L 2664 391 L 2727 382 " fill="none" id="make-me-a-hanzi-animation-12" stroke-dasharray="462 924" stroke-linecap="round"></path>

      <clipPath id="make-me-a-hanzi-clip-13">
      <path d="M 2733 189 Q 2814 192 2913 189 L 2978 187 Q 3000 187 3006 196 Q 3013 209 2994 226 Q 2934 274 2865 259 L 2734 238 L 2678 230 Q 2629 226 2572 218 Q 2391 199 2179 179 Q 2155 178 2172 157 Q 2206 123 2251 132 Q 2441 180 2679 188 L 2733 189 Z" fill="lightgray"></path>
      </clipPath>
      <path clip-path="url(#make-me-a-hanzi-clip-13)" d="M 2176 168 L 2230 157 L 2508 195 L 2878 226 L 2946 220 L 2994 203 " fill="none" id="make-me-a-hanzi-animation-13" stroke-dasharray="954 1908" stroke-linecap="round"></path>

      <clipPath id="make-me-a-hanzi-clip-14">
      <path d="M 2637 -84 L 2531 -58 Q 2518 -57 2519 -64 Q 2520 -71 2532 -78 Q 2635 -147 2675 -191 Q 2691 -209 2707 -193 Q 2743 -156 2739 -83 Q 2736 -46 2733 189 L 2734 238 Q 2737 260 2744 279 Q 2754 298 2736 312 Q 2709 334 2678 345 Q 2659 352 2650 344 Q 2644 337 2655 321 Q 2677 284 2678 230 L 2679 188 Q 2685 -62 2663 -81 Q 2653 -88 2637 -84 Z" fill="lightgray"></path>
      </clipPath>
      <path clip-path="url(#make-me-a-hanzi-clip-14)" d="M 2659 338 L 2686 315 L 2708 284 L 2707 -31 L 2697 -107 L 2685 -128 L 2661 -124 L 2527 -64 " fill="none" id="make-me-a-hanzi-animation-14" stroke-dasharray="788 1576" stroke-linecap="round"></path>

      <clipPath id="make-me-a-hanzi-clip-15">
      <path d="M 2402 75 L 2455 22 Q 2468 9 2484 9 Q 2494 9 2501 23 Q 2505 38 2498 67 Q 2489 97 2398 124 Q 2382 128 2376 125 Q 2372 121 2372 108 Q 2375 98 2402 75 Z" fill="lightgray"></path>
      </clipPath>
      <path clip-path="url(#make-me-a-hanzi-clip-15)" d="M 2381 119 L 2457 66 L 2482 29 " fill="none" id="make-me-a-hanzi-animation-15" stroke-dasharray="265 530" stroke-linecap="round"></path>

      <clipPath id="make-me-a-hanzi-clip-16">
      <path d="M 3597 590 Q 3612 705 3627 758 Q 3631 768 3612 783 Q 3579 802 3557 806 Q 3541 810 3534 802 Q 3527 795 3534 780 Q 3555 755 3556 584 C 3556 554 3593 560 3597 590 Z" fill="lightgray"></path>
      </clipPath>
      <path clip-path="url(#make-me-a-hanzi-clip-16)" d="M 3545 792 L 3585 752 L 3578 609 L 3561 597 " fill="none" id="make-me-a-hanzi-animation-16" stroke-dasharray="349 698" stroke-linecap="round"></path>

      <clipPath id="make-me-a-hanzi-clip-17">
      <path d="M 3404 674 Q 3423 653 3444 629 Q 3454 616 3470 615 Q 3480 615 3485 627 Q 3491 640 3485 668 Q 3478 695 3404 718 Q 3391 722 3384 721 Q 3380 718 3379 706 Q 3382 696 3404 674 Z" fill="lightgray"></path>
      </clipPath>
      <path clip-path="url(#make-me-a-hanzi-clip-17)" d="M 3388 711 L 3450 666 L 3469 631 " fill="none" id="make-me-a-hanzi-animation-17" stroke-dasharray="244 488" stroke-linecap="round"></path>

      <clipPath id="make-me-a-hanzi-clip-18">
      <path d="M 3725 729 Q 3703 698 3660 648 Q 3653 641 3659 633 Q 3666 632 3675 635 Q 3759 686 3799 704 Q 3818 708 3814 719 Q 3808 735 3790 756 Q 3771 775 3748 779 Q 3733 779 3733 759 Q 3734 744 3725 729 Z" fill="lightgray"></path>
      </clipPath>
      <path clip-path="url(#make-me-a-hanzi-clip-18)" d="M 3748 763 L 3765 729 L 3663 640 " fill="none" id="make-me-a-hanzi-animation-18" stroke-dasharray="301 602" stroke-linecap="round"></path>

      <clipPath id="make-me-a-hanzi-clip-19">
      <path d="M 3306 552 L 3306 553 Q 3293 577 3281 585 Q 3262 598 3261 573 Q 3265 540 3238 505 Q 3193 469 3227 405 Q 3243 380 3262 407 Q 3275 429 3285 462 Q 3297 502 3306 525 L 3306 552 Z" fill="lightgray"></path>
      </clipPath>
      <path clip-path="url(#make-me-a-hanzi-clip-19)" d="M 3272 578 L 3283 545 L 3247 458 L 3243 410 " fill="none" id="make-me-a-hanzi-animation-19" stroke-dasharray="305 610" stroke-linecap="round"></path>

      <clipPath id="make-me-a-hanzi-clip-20">
      <path d="M 3306 525 Q 3331 509 3371 517 Q 3528 563 3770 582 Q 3816 586 3833 583 Q 3848 573 3845 565 Q 3845 562 3818 497 Q 3811 484 3817 479 Q 3824 475 3842 486 Q 3897 519 3943 528 Q 3980 538 3980 546 Q 3979 556 3905 612 Q 3880 633 3815 619 Q 3659 601 3597 590 L 3556 584 Q 3498 578 3428 567 Q 3368 558 3308 553 Q 3307 553 3306 552 C 3276 548 3278 536 3306 525 Z" fill="lightgray"></path>
      </clipPath>
      <path clip-path="url(#make-me-a-hanzi-clip-20)" d="M 3311 545 L 3328 535 L 3372 538 L 3662 587 L 3806 603 L 3847 602 L 3872 591 L 3892 562 L 3822 485 " fill="none" id="make-me-a-hanzi-animation-20" stroke-dasharray="838 1676" stroke-linecap="round"></path>

      <clipPath id="make-me-a-hanzi-clip-21">
      <path d="M 3446 482 Q 3436 486 3409 490 Q 3397 491 3395 487 Q 3389 481 3398 466 Q 3422 424 3439 355 Q 3443 333 3456 320 Q 3474 301 3478 315 Q 3479 322 3481 334 L 3477 364 Q 3464 431 3462 453 C 3459 478 3459 478 3446 482 Z" fill="lightgray"></path>
      </clipPath>
      <path clip-path="url(#make-me-a-hanzi-clip-21)" d="M 3404 480 L 3429 460 L 3437 446 L 3468 321 " fill="none" id="make-me-a-hanzi-animation-21" stroke-dasharray="305 610" stroke-linecap="round"></path>

      <clipPath id="make-me-a-hanzi-clip-22">
      <path d="M 3703 393 Q 3724 441 3751 455 Q 3767 471 3755 489 Q 3739 502 3692 528 Q 3676 535 3655 529 Q 3583 502 3446 482 C 3416 478 3433 447 3462 453 Q 3465 454 3635 483 Q 3656 487 3664 479 Q 3670 473 3668 460 Q 3661 429 3652 401 C 3643 372 3690 366 3703 393 Z" fill="lightgray"></path>
      </clipPath>
      <path clip-path="url(#make-me-a-hanzi-clip-22)" d="M 3456 481 L 3470 470 L 3674 505 L 3687 498 L 3708 472 L 3687 423 L 3659 406 " fill="none" id="make-me-a-hanzi-animation-22" stroke-dasharray="487 974" stroke-linecap="round"></path>

      <clipPath id="make-me-a-hanzi-clip-23">
      <path d="M 3581 349 Q 3633 359 3709 366 Q 3719 367 3720 375 Q 3720 382 3703 393 L 3652 401 Q 3651 402 3648 401 Q 3554 376 3477 364 C 3447 359 3451 333 3481 334 Q 3491 334 3504 335 Q 3514 338 3526 340 L 3581 349 Z" fill="lightgray"></path>
      </clipPath>
      <path clip-path="url(#make-me-a-hanzi-clip-23)" d="M 3485 357 L 3495 350 L 3655 381 L 3711 375 " fill="none" id="make-me-a-hanzi-animation-23" stroke-dasharray="360 720" stroke-linecap="round"></path>

      <clipPath id="make-me-a-hanzi-clip-24">
      <path d="M 3411 239 Q 3390 260 3357 258 Q 3344 254 3350 243 Q 3378 186 3354 108 Q 3335 72 3366 28 L 3368 26 Q 3375 13 3384 19 Q 3411 40 3412 112 Q 3415 178 3417 201 C 3419 231 3419 232 3411 239 Z" fill="lightgray"></path>
      </clipPath>
      <path clip-path="url(#make-me-a-hanzi-clip-24)" d="M 3357 249 L 3386 225 L 3390 199 L 3378 28 " fill="none" id="make-me-a-hanzi-animation-24" stroke-dasharray="363 726" stroke-linecap="round"></path>

      <clipPath id="make-me-a-hanzi-clip-25">
      <path d="M 3602 231 Q 3660 240 3721 243 Q 3755 244 3756 222 Q 3765 110 3752 94 Q 3739 85 3677 97 Q 3661 101 3657 95 Q 3654 89 3666 79 Q 3727 39 3766 7 Q 3782 -6 3795 9 Q 3820 42 3821 112 Q 3815 184 3822 230 Q 3826 252 3816 262 Q 3788 287 3767 299 Q 3754 305 3744 295 Q 3735 285 3614 263 Q 3608 263 3603 261 L 3545 253 Q 3493 249 3411 239 C 3381 235 3387 197 3417 201 Q 3421 201 3429 202 Q 3487 215 3545 223 L 3602 231 Z" fill="lightgray"></path>
      </clipPath>
      <path clip-path="url(#make-me-a-hanzi-clip-25)" d="M 3422 208 L 3439 225 L 3725 265 L 3766 263 L 3787 240 L 3789 228 L 3789 104 L 3775 61 L 3762 57 L 3729 65 L 3663 92 " fill="none" id="make-me-a-hanzi-animation-25" stroke-dasharray="813 1626" stroke-linecap="round"></path>

      <clipPath id="make-me-a-hanzi-clip-26">
      <path d="M 3551 -82 Q 3555 -106 3562 -115 Q 3568 -122 3575 -120 Q 3588 -111 3595 -55 Q 3601 -4 3600 46 Q 3599 86 3602 231 L 3603 261 Q 3606 294 3611 311 Q 3614 327 3600 337 Q 3590 344 3581 349 C 3555 365 3516 368 3526 340 Q 3541 303 3545 258 Q 3544 257 3545 253 L 3545 223 Q 3549 -80 3551 -82 Z" fill="lightgray"></path>
      </clipPath>
      <path clip-path="url(#make-me-a-hanzi-clip-26)" d="M 3534 336 L 3573 311 L 3571 -111 " fill="none" id="make-me-a-hanzi-animation-26" stroke-dasharray="596 1192" stroke-linecap="round"></path>

</g>
</svg>
